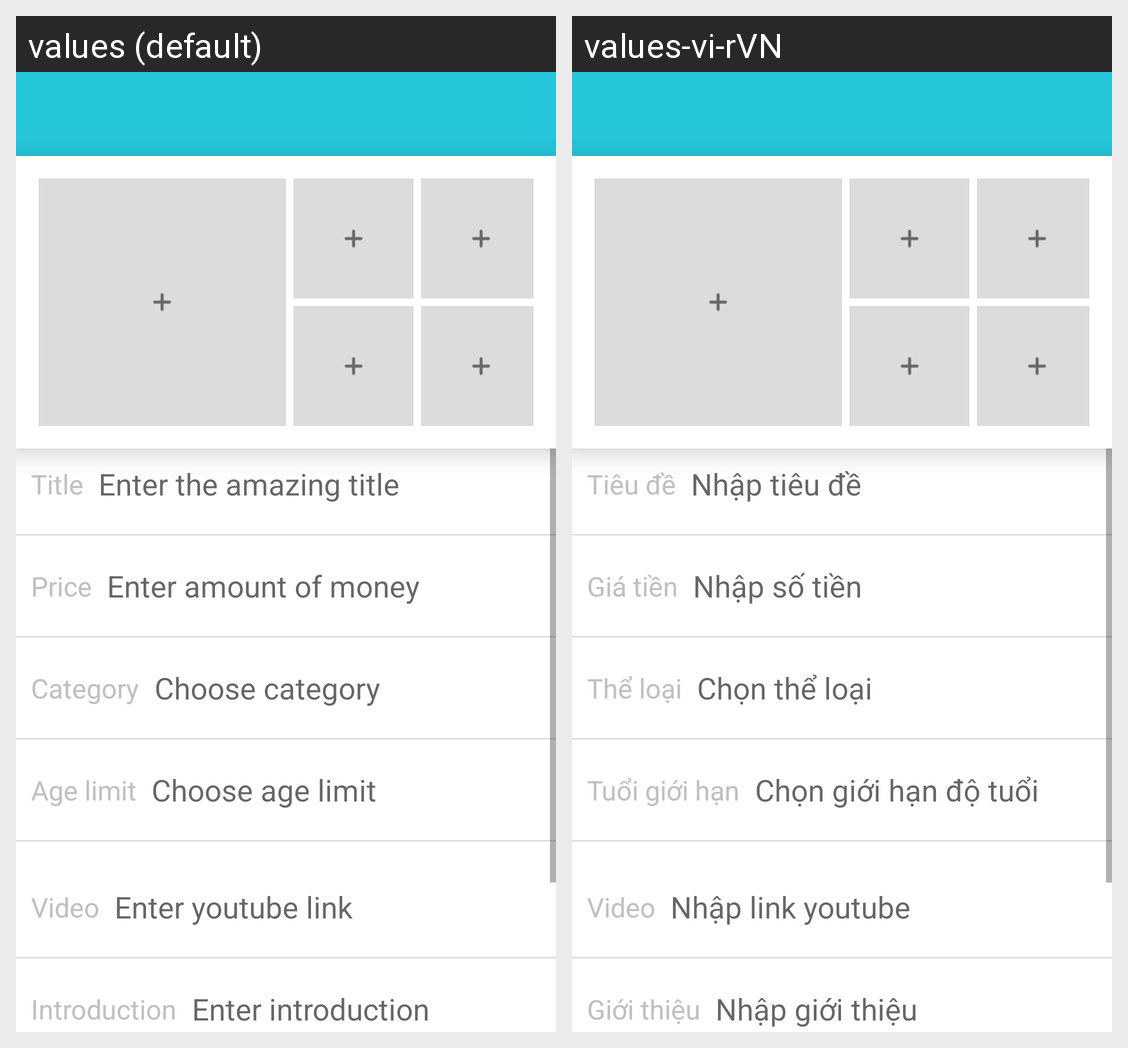

The same Android screen rendered under two of its app's locales, left to right. List the strings drawn on it with the default value and each locale's translation.
Android screen res/layout/fragment_modify_product.xml rendered under 2 locales, left to right: values (default), values-vi-rVN. Device: Nexus 5 (rendered at 1080×1920; each locale shown at half size, 540×960, under a caption strip naming it); theme AppTheme.
Strings drawn on this screen, with the default value and each locale's value (text and hints the layout hard-codes, and strings that could not be matched under every locale, appear in the picture but are not listed):

txt_title
  values: Title
  values-vi-rVN: Tiêu đề

hint_title
  values: Enter the amazing title
  values-vi-rVN: Nhập tiêu đề

txt_price
  values: Price
  values-vi-rVN: Giá tiền

hint_price
  values: Enter amount of money
  values-vi-rVN: Nhập số tiền

txt_Category
  values: Category
  values-vi-rVN: Thể loại

hint_category
  values: Choose category
  values-vi-rVN: Chọn thể loại

txt_ageLimit
  values: Age limit
  values-vi-rVN: Tuổi giới hạn

hint_ageLimit
  values: Choose age limit
  values-vi-rVN: Chọn giới hạn độ tuổi

txt_video
  values: Video
  values-vi-rVN: Video  [not translated; the default value is used]

hint_video
  values: Enter youtube link
  values-vi-rVN: Nhập link youtube

txt_intro
  values: Introduction
  values-vi-rVN: Giới thiệu

hint_intro
  values: Enter introduction
  values-vi-rVN: Nhập giới thiệu
